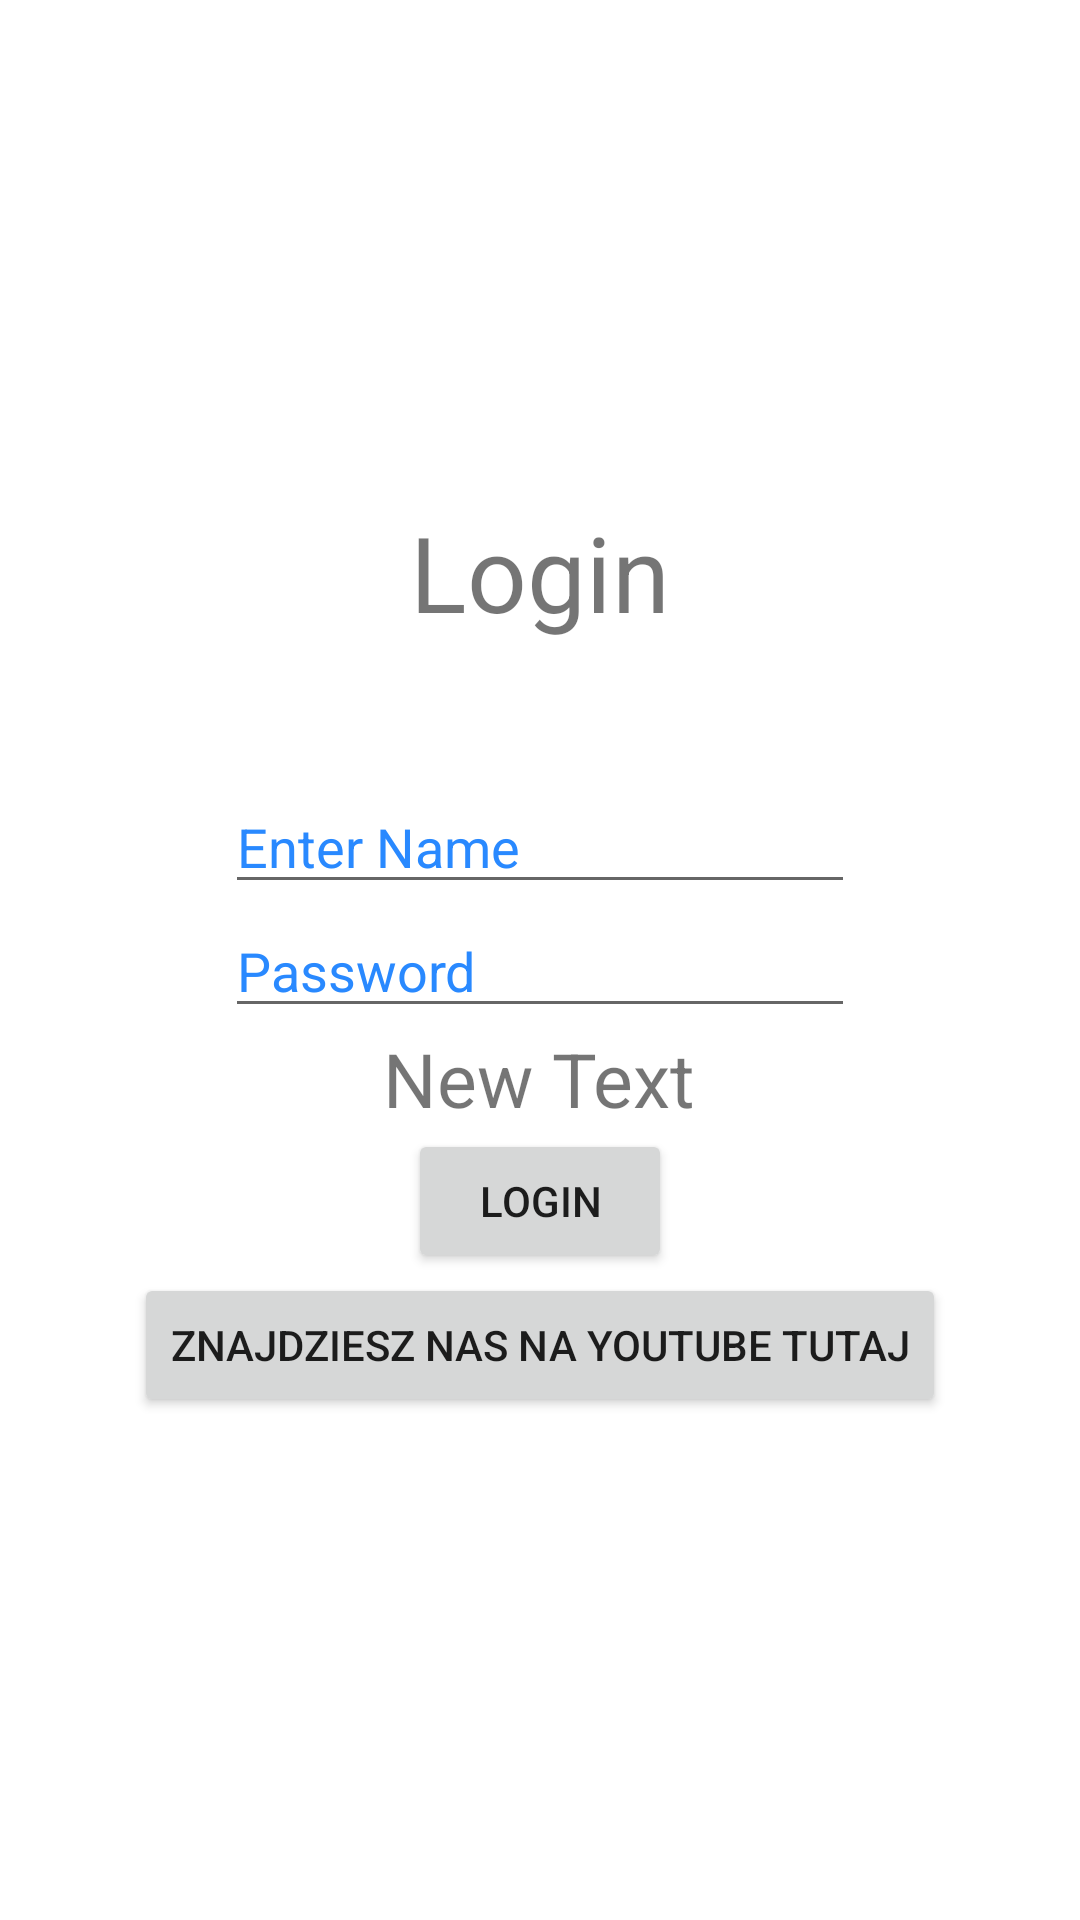

Layout XML and referenced resources for this Android screen:
<!-- AndroidManifest.xml: application theme Theme.SystemyMobilneProjekt -->
<!-- res/layout/activity_main.xml -->
<?xml version="1.0" encoding="utf-8"?>
<LinearLayout xmlns:android="http://schemas.android.com/apk/res/android"
    xmlns:app="http://schemas.android.com/apk/res-auto"
    xmlns:tools="http://schemas.android.com/tools"
    android:layout_width="match_parent"
    android:layout_height="match_parent"
    android:orientation="vertical"
    tools:context=".LoginActivity"
    android:gravity="center">

    <TextView android:text = "Login" android:layout_width="wrap_content"
        android:layout_height = "wrap_content"
        android:id = "@+id/textview"
        android:textSize = "35dp"
        android:layout_alignParentTop = "true"
        android:layout_centerHorizontal = "true" />


    <EditText
        android:layout_width = "wrap_content"
        android:layout_height = "wrap_content"
        android:id = "@+id/usernameInput"
        android:hint = "Enter Name"
        android:focusable = "true"
        android:ems="10"
        android:textColorHighlight = "#ff7eff15"
        android:textColorHint = "#2989FF"
        android:layout_marginTop = "46dp" />

    <EditText
        android:layout_width="wrap_content"
        android:layout_height="wrap_content"
        android:inputType="textPassword"
        android:ems="10"
        android:id="@+id/passwordInput"
        android:textColorHint="#2989FF"
        android:hint="Password" />

    <TextView
        android:layout_width="wrap_content"
        android:layout_height="wrap_content"
        android:text="New Text"
        android:id="@+id/errorText"
        android:textSize="25dp"
        android:layout_toRightOf="@+id/textview" />

    <Button
        android:layout_width="wrap_content"
        android:layout_height="wrap_content"
        android:text="login"
        android:id="@+id/loginButton" />
    <Button
        android:layout_width="wrap_content"
        android:layout_height="wrap_content"
        android:text="Znajdziesz nas na youtube tutaj"
        android:id="@+id/rickRollButton" />

</LinearLayout>
<!-- resources referenced by this layout -->
<resources>
  <style name="Theme.SystemyMobilneProjekt" parent="Theme.MaterialComponents.DayNight.DarkActionBar">
          
          <item name="colorPrimary">@color/purple_500</item>
          <item name="colorPrimaryVariant">@color/purple_700</item>
          <item name="colorOnPrimary">@color/white</item>
          
          <item name="colorSecondary">@color/teal_200</item>
          <item name="colorSecondaryVariant">@color/teal_700</item>
          <item name="colorOnSecondary">@color/black</item>
          
          <item name="android:statusBarColor" tools:targetApi="l">?attr/colorPrimaryVariant</item>
          
      </style>
  <color name="purple_500">#FF6200EE</color>
  <color name="purple_700">#FF3700B3</color>
  <color name="white">#FFFFFFFF</color>
  <color name="teal_200">#FF03DAC5</color>
  <color name="teal_700">#FF018786</color>
  <color name="black">#FF000000</color>
</resources>
